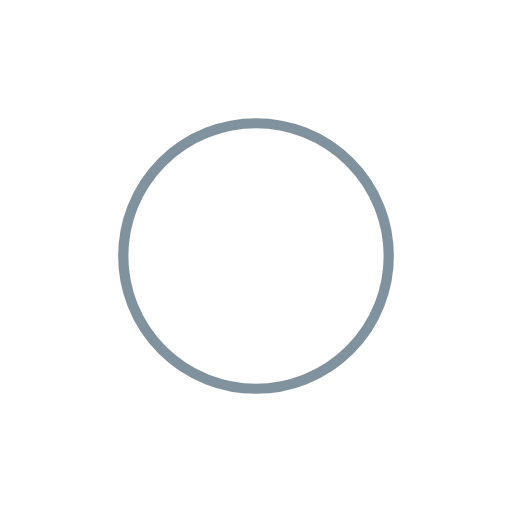
t = 0.00 s
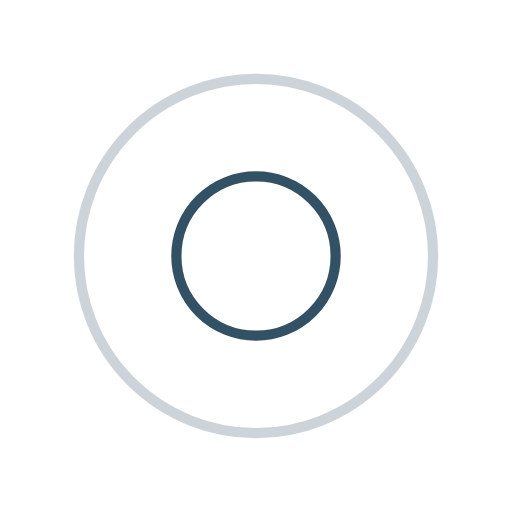
t = 0.50 s
t = 1.00 s: frame unchanged from t = 0.00 s, image omitted
t = 1.50 s: frame unchanged from t = 0.50 s, image omitted

The animated SVG that drew these frames (rendered in a browser with its animation timeline set to each time). Animation: 4 SMIL elements (animate=4); one cycle of 2.00 s, repeats indefinitely.

<svg width="50px"  height="50px"  xmlns="http://www.w3.org/2000/svg" viewBox="0 0 100 100" preserveAspectRatio="xMidYMid" class="lds-ripple" style="background: none;"><circle cx="50" cy="50" r="36.2972" fill="none" ng-attr-stroke="{{config.c1}}" ng-attr-stroke-width="{{config.width}}" stroke="#01273f" stroke-width="2"><animate attributeName="r" calcMode="spline" values="0;40" keyTimes="0;1" dur="2" keySplines="0 0.2 0.8 1" begin="-1s" repeatCount="indefinite"></animate><animate attributeName="opacity" calcMode="spline" values="1;0" keyTimes="0;1" dur="2" keySplines="0.2 0 0.8 1" begin="-1s" repeatCount="indefinite"></animate></circle><circle cx="50" cy="50" r="18.1461" fill="none" ng-attr-stroke="{{config.c2}}" ng-attr-stroke-width="{{config.width}}" stroke="#01273f" stroke-width="2"><animate attributeName="r" calcMode="spline" values="0;40" keyTimes="0;1" dur="2" keySplines="0 0.2 0.8 1" begin="0s" repeatCount="indefinite"></animate><animate attributeName="opacity" calcMode="spline" values="1;0" keyTimes="0;1" dur="2" keySplines="0.2 0 0.8 1" begin="0s" repeatCount="indefinite"></animate></circle></svg>
